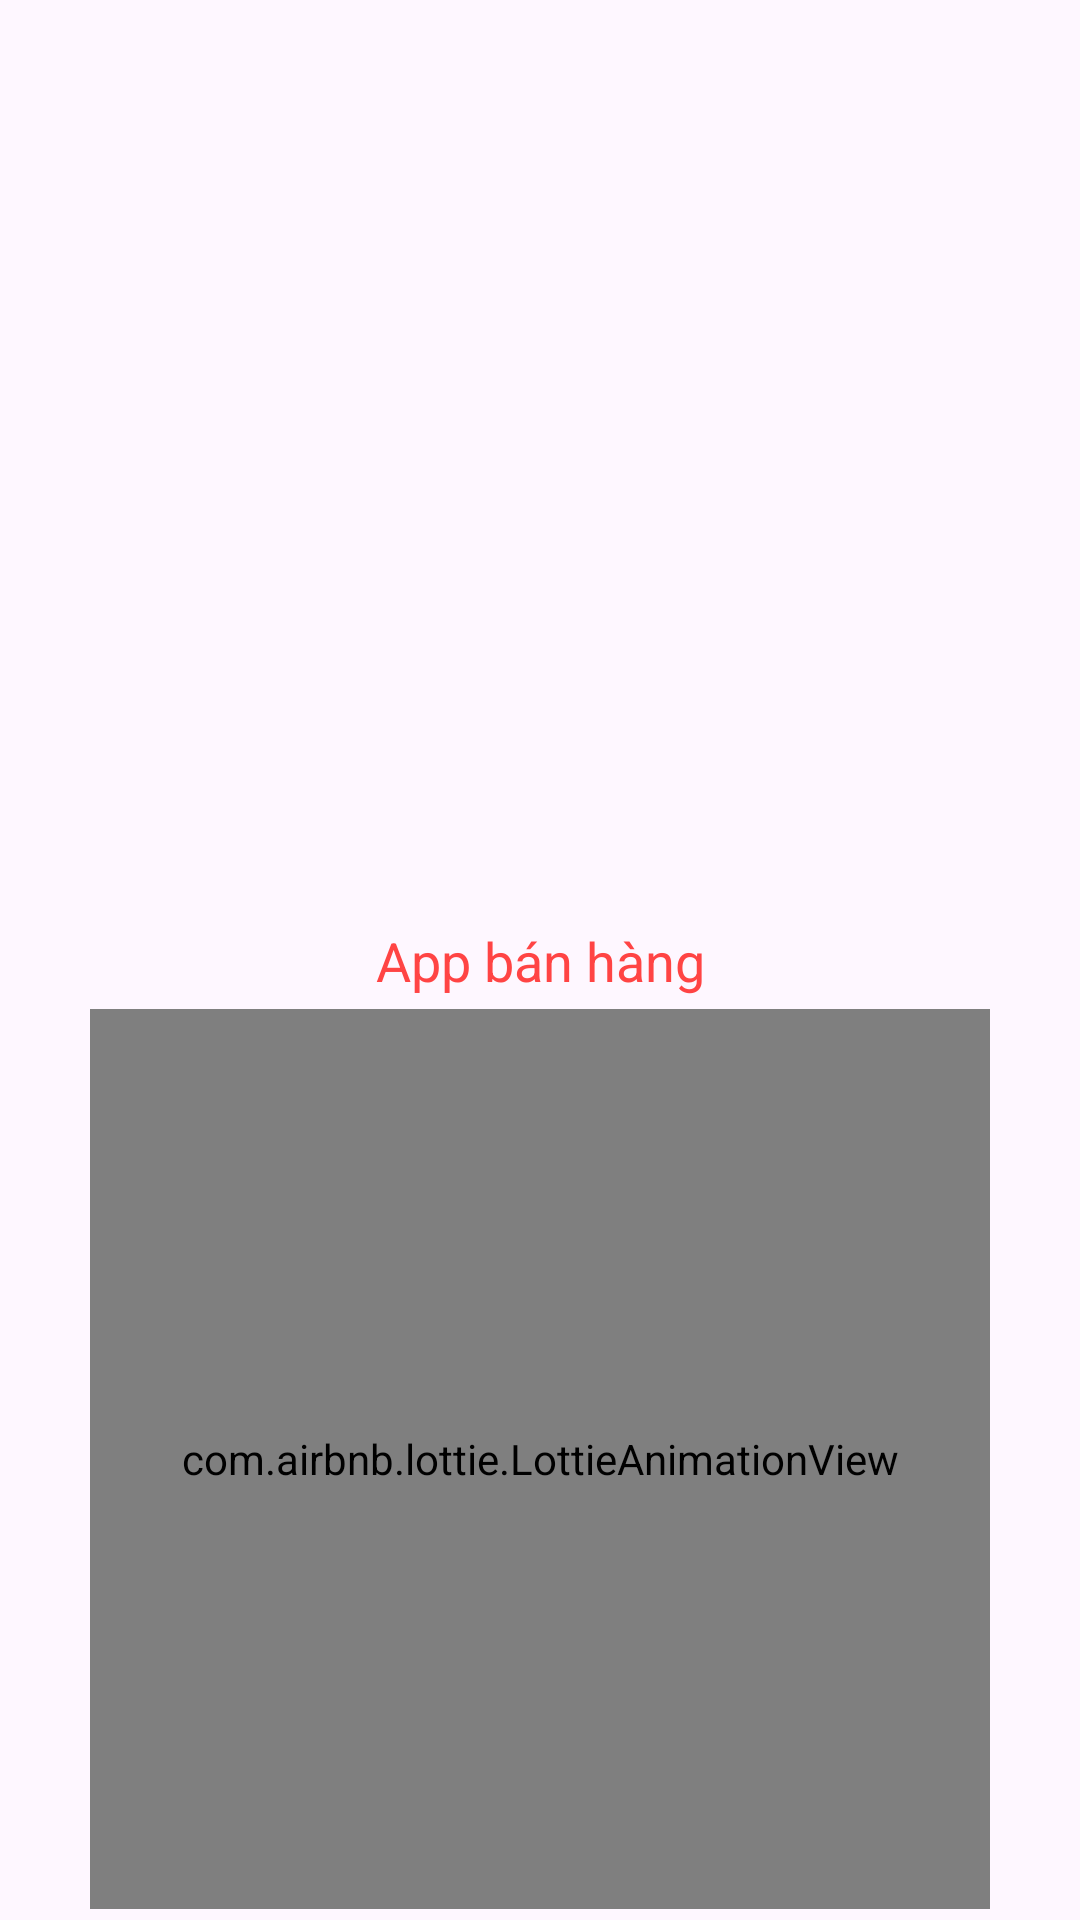

Layout XML and referenced resources for this Android screen:
<!-- AndroidManifest.xml: application theme Theme.DoAn -->
<!-- res/layout/activity_splash.xml -->
<?xml version="1.0" encoding="utf-8"?>
<androidx.constraintlayout.widget.ConstraintLayout xmlns:android="http://schemas.android.com/apk/res/android"
    xmlns:app="http://schemas.android.com/apk/res-auto"
    xmlns:tools="http://schemas.android.com/tools"
    android:layout_width="match_parent"
    android:layout_height="match_parent"
    tools:context=".activity.SplashActivity">
    <TextView
        android:id="@+id/splashtext"
        app:layout_constraintTop_toTopOf="parent"
        app:layout_constraintBottom_toBottomOf="parent"
        android:textSize="18sp"
        android:textColor="@android:color/holo_red_light"
        android:gravity="center"
        android:text="App bán hàng"
        android:layout_width="match_parent"
        android:layout_height="wrap_content"/>

    <com.airbnb.lottie.LottieAnimationView
        android:id="@+id/animation_view"
        android:layout_width="300dp"
        android:layout_height="300dp"
        app:layout_constraintTop_toBottomOf="@+id/splashtext"
        app:layout_constraintBottom_toBottomOf="parent"
        app:layout_constraintStart_toStartOf="parent"
        app:layout_constraintEnd_toEndOf="parent"
        app:lottie_autoPlay="true"
        app:lottie_loop="true"
        app:lottie_rawRes="@raw/loading"
        />

</androidx.constraintlayout.widget.ConstraintLayout>
<!-- resources referenced by this layout -->
<resources>
  <style name="Theme.DoAn" parent="Base.Theme.DoAn" />
  <style name="Base.Theme.DoAn" parent="Theme.Material3.DayNight.NoActionBar">
          
          
      </style>
</resources>
